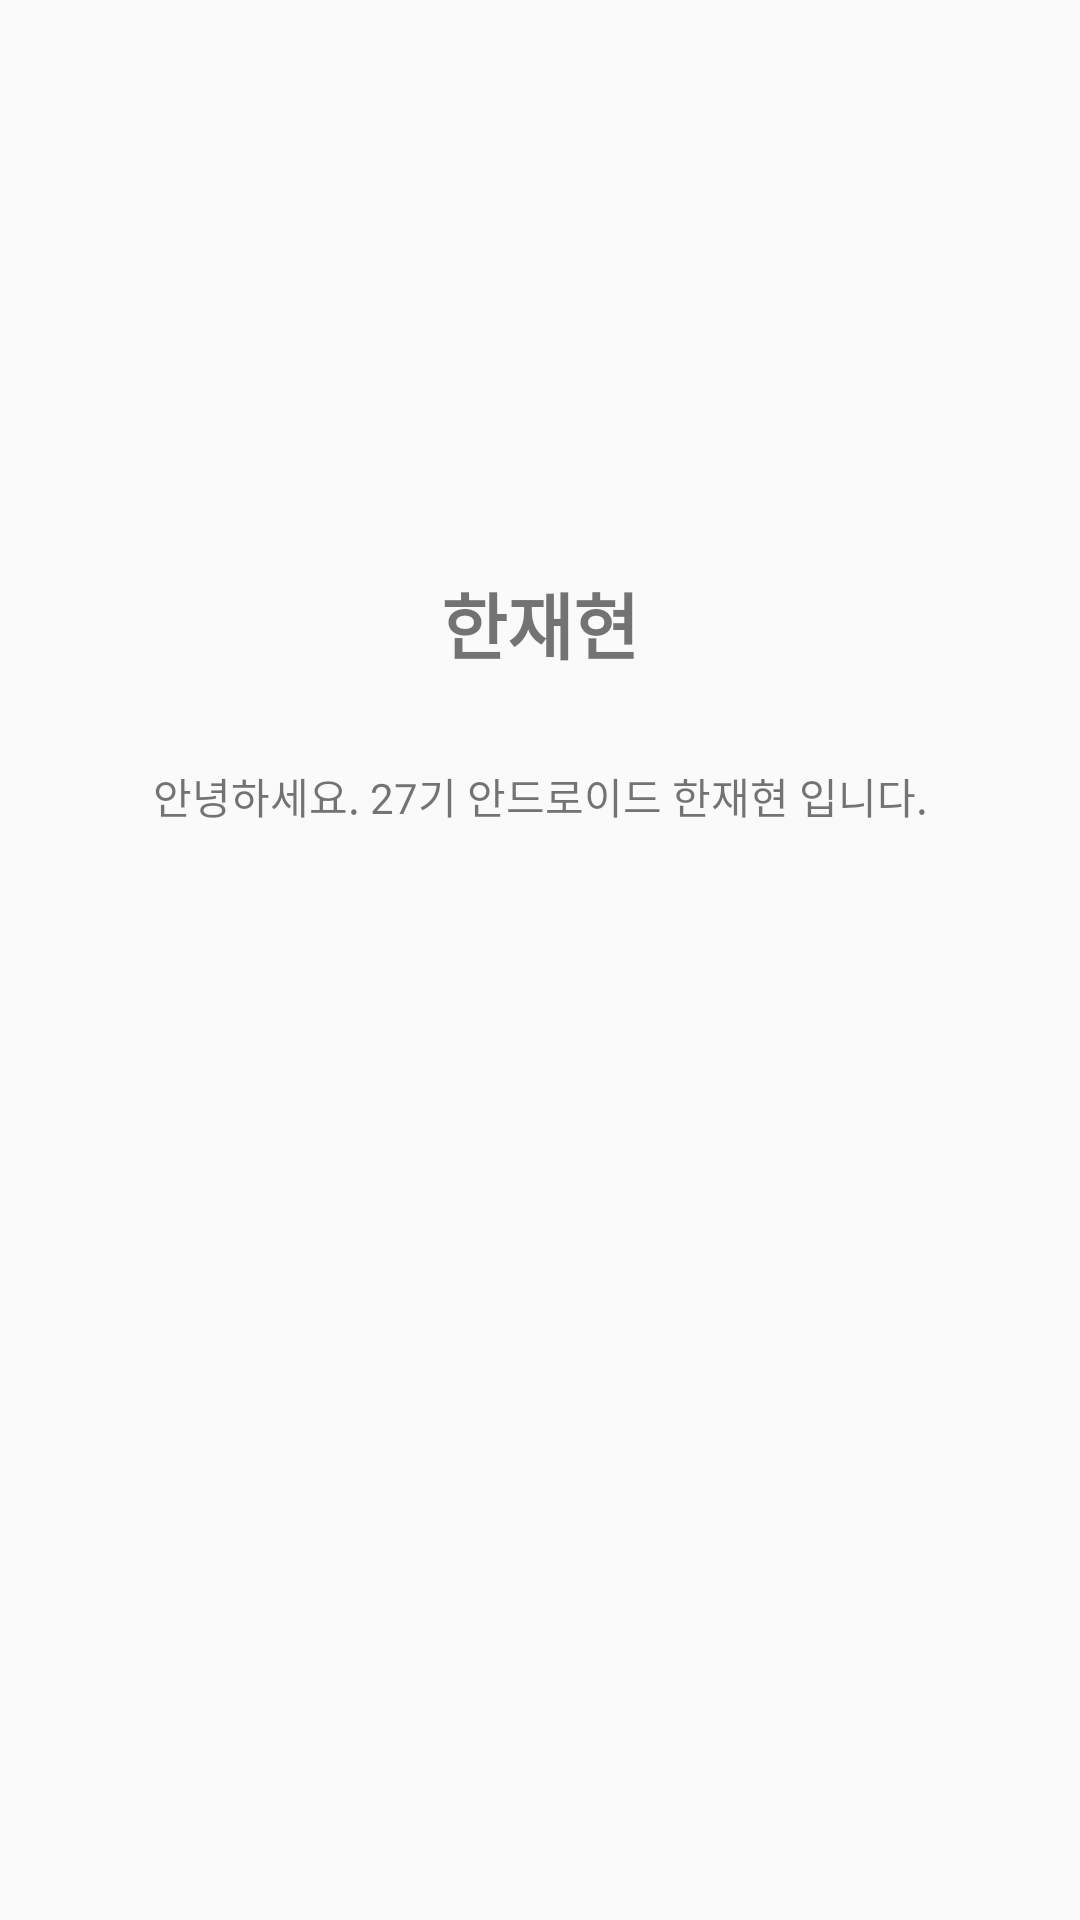

Android layout source for this screen:
<!-- AndroidManifest.xml: application theme AppTheme -->
<!-- res/layout/fragment_home.xml -->
<?xml version="1.0" encoding="utf-8"?>
<androidx.constraintlayout.widget.ConstraintLayout xmlns:android="http://schemas.android.com/apk/res/android"
    xmlns:tools="http://schemas.android.com/tools"
    android:layout_width="match_parent"
    android:layout_height="match_parent"
    xmlns:app="http://schemas.android.com/apk/res-auto"
    tools:context=".HomeFragment">


    <ImageView
        android:id="@+id/image_home_picture"
        android:layout_width="130dp"
        android:layout_height="130dp"
        android:layout_marginTop="30dp"
        android:src="@drawable/ic_baseline_person_24"
        app:layout_constraintEnd_toEndOf="parent"
        app:layout_constraintStart_toStartOf="parent"
        app:layout_constraintTop_toTopOf="parent" />

    <TextView
        android:id="@+id/txt_home_name"
        android:layout_width="wrap_content"
        android:layout_height="wrap_content"
        android:layout_marginTop="30dp"
        android:text="한재현"
        android:textSize="24sp"
        android:textStyle="bold"
        app:layout_constraintEnd_toEndOf="parent"
        app:layout_constraintStart_toStartOf="parent"
        app:layout_constraintTop_toBottomOf="@+id/image_home_picture" />

    <TextView
        android:id="@+id/txt_home_intro"
        android:layout_width="wrap_content"
        android:layout_height="wrap_content"
        android:layout_marginTop="30dp"
        android:text="안녕하세요. 27기 안드로이드 한재현 입니다."
        app:layout_constraintEnd_toEndOf="parent"
        app:layout_constraintStart_toStartOf="parent"
        app:layout_constraintTop_toBottomOf="@+id/txt_home_name" />

    <com.google.android.material.tabs.TabLayout
        android:id="@+id/tab_home"
        android:layout_width="match_parent"
        android:layout_height="wrap_content"
        android:layout_marginTop="30dp"
        app:layout_constraintBottom_toTopOf="@+id/vp_home"
        app:layout_constraintEnd_toEndOf="parent"
        app:layout_constraintStart_toStartOf="parent"
        app:layout_constraintTop_toBottomOf="@+id/txt_home_intro"
        app:tabRippleColor="#ABF3E8"
        app:tabSelectedTextColor="#BD07FF"
        app:tabIndicatorColor="#51FF07"
        app:tabTextColor="#000000">
    </com.google.android.material.tabs.TabLayout>

    <androidx.viewpager.widget.ViewPager
        android:id="@+id/vp_home"
        android:layout_width="match_parent"
        android:layout_height="0dp"
        app:layout_constraintTop_toBottomOf="@id/tab_home"
        app:layout_constraintStart_toStartOf="parent"
        app:layout_constraintEnd_toEndOf="parent"
        app:layout_constraintBottom_toBottomOf="parent">
    </androidx.viewpager.widget.ViewPager>

</androidx.constraintlayout.widget.ConstraintLayout>
<!-- resources referenced by this layout -->
<resources>
  <style name="AppTheme" parent="Theme.AppCompat.Light.DarkActionBar">
          
          <item name="windowNoTitle">true</item>
          
          <item name="colorPrimary">@color/colorPrimary</item>
          <item name="colorPrimaryDark">@color/colorPrimaryDark</item>
          <item name="colorAccent">@color/colorAccent</item>
      </style>
  <color name="colorPrimary">#6200EE</color>
  <color name="colorPrimaryDark">#3700B3</color>
  <color name="colorAccent">#03DAC5</color>
</resources>
